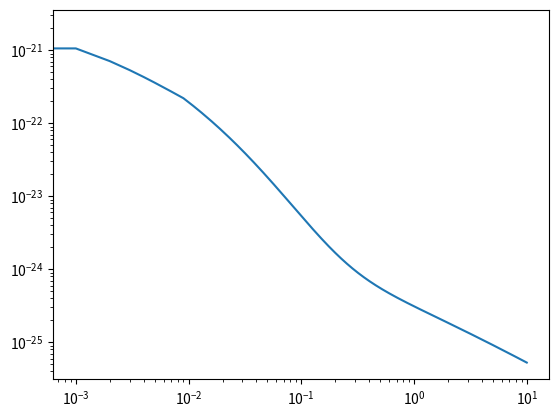

This figure's Python source:
# Ref: Kinetic Modelling of the Plasma Recombination, Contrib. Plasma Phys. 56, No. 6-8, 698 – 704 (2016) / DOI 10.1002/ctpp.201611004
# The cross section is for Hydrogen
import numpy as np
import math
import matplotlib.pyplot as plt
import matplotlib as cm
from mpl_toolkits.mplot3d import Axes3D
from scipy import constants as const


# formular (13)
def cross_section_sub(E1, E2, n):
    A  = 0.3440
    a  = [-0.014353, 0.75206, -0.29548, 0.056884]
    Ry = 13.6 * const.e
    En = Ry / (n*n)
    e1 = 1.0 + E1 / En
    e2 = 1.0 + E2 / En
    e12 = e1 - e2

    cs = 1.0 / (e1 * e1) + 1.0 / (e12 * e12) - 1.0 / (e1 * e12)
    # this formula may be wrong in the ref
    #cs = 1.0 / (e1 * e1) + 1.0 / (e12 * e12) - 1.0 / (e1 * e12) - 1.0 / (e1 * e2)
    sum0 = 0.0
    for i in np.arange(0, 4):
        sum0 += (a[i] / math.pow(e2, i))
    cs += (sum0 * math.log(e1) / (n * math.pow(e2, 3)))
    cs *= (A * math.pow(n, 4) / (En * e1))
    return cs


# cross section for each energy state, formular (11)
def cross_section_each(E1, E2, n):
    Ry = 13.6 * const.e
    En = Ry / (n*n)
    me = 9.109382616e-31
    # a0: Bohr radius
    a0 = 5.2917721067e-11
    E1_prime = E1 + E2 + En
    cs = 0.0
    if E1 >= E2:
        cs = 0.5 * cross_section_sub(E1_prime, E2, n)
    else:
        cs = 0.5 * cross_section_sub(E1_prime, E1, n)
    cs *= 2.0

    coefficient = 4.0 * math.pow(Ry, 1.5) * math.sqrt(2.0 * me) * n * n * math.pi * math.pi * math.pow(a0, 3) * E1_prime / (E1 *E2)
    cs *= coefficient
    return cs



# formular (14), total cross section for three body recombination
def cross_section_TBR(E1, E2, nmax):
    cs = 0.0
    for i in np.arange(1, nmax+1):
        cs += cross_section_each(E1, E2, i)
    return cs

dE1 = 1.0e-3
nE1 = 10000

dE2 = 1.0e-2
nE2 = 100

E2 = 0.01
me = 9.109382616e-31
V2 = math.sqrt(2.0 * E2 * const.e / me)

nmax = 20
ne = 1.0e20
x, y = np.mgrid[slice(0.0,dE1*nE1,dE1), slice(0.0,dE2*nE2,dE2)]
print(x.max(), y.max())

cross_section = np.zeros(nE1)
energy = np.zeros(nE1)
for i in np.arange(0, nE1):
        energy[i] = i * dE1
        #cross_section[i] = V2 * ne * cross_section_each(dE1*(i+1) * const.e, E2 * const.e, nmax)
        cross_section[i] = cross_section_TBR(dE1*(i+1) * const.e, E2 * const.e, nmax)

print(cross_section[1], cross_section[10], cross_section[500])
fig = plt.figure()

ax = fig.add_subplot(1,1,1)
ax.plot(energy, cross_section)
plt.yscale('log')
plt.xscale('log')


'''
ax = Axes3D(fig)
ax.plot_surface(x, y, cross_section)
ax.set_xlim(0.0, nE1*dE1)
ax.set_ylim(0.0, nE2*dE2)
'''

E1 = 100.0 * const.e
me = 9.109382616e-31
V1 = math.sqrt(2.0 * E1 / me)

E2 = 100.0 * const.e
me = 9.109382616e-31
V2 = math.sqrt(2.0 * E2 / me)

ne = 1.0e20
ni = 1.0e20

dt = 1.0e-12

nmax = 20

print("cross_section_TBR: ",cross_section_TBR(E1, E2, nmax))
print(-V1 * V2 * cross_section_TBR(E1, E2, nmax) * ne * ni * dt)

P = 1.0 - math.exp( -V1 * V2 * cross_section_TBR(E1, E2, nmax) * ne * ni * dt )
print("recombination collision probability: ", P)



plt.show()